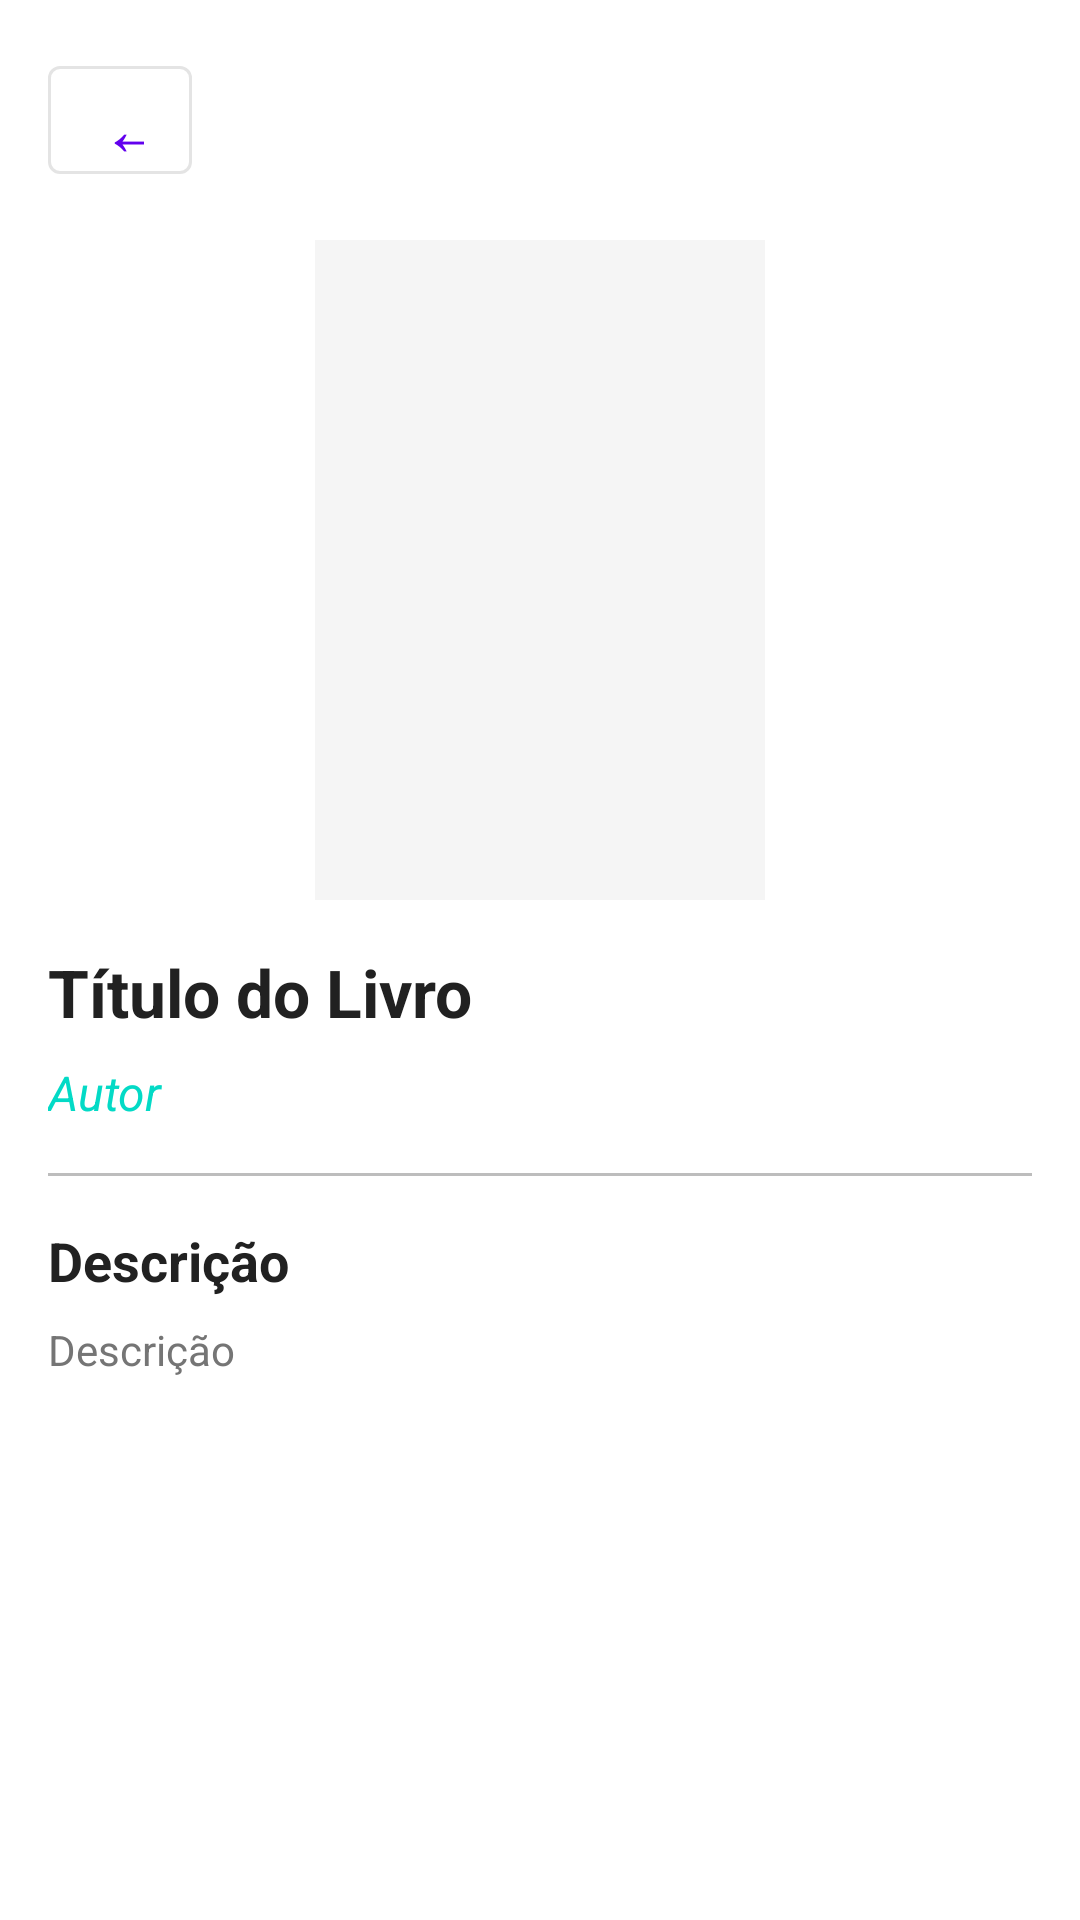

Write the Android layout XML for this screen, with the resource values it uses.
<!-- AndroidManifest.xml: application theme Theme.LivrariaMobile -->
<!-- res/layout/activity_book_detail.xml -->
<?xml version="1.0" encoding="utf-8"?>
<androidx.constraintlayout.widget.ConstraintLayout xmlns:android="http://schemas.android.com/apk/res/android"
    xmlns:app="http://schemas.android.com/apk/res-auto"
    xmlns:tools="http://schemas.android.com/tools"
    android:id="@+id/main"
    android:layout_width="match_parent"
    android:layout_height="match_parent"
    android:background="@color/background"
    tools:context=".BookDetailActivity">

    
    <com.google.android.material.button.MaterialButton
        android:id="@+id/backButton"
        android:layout_width="48dp"
        android:layout_height="48dp"
        android:layout_margin="16dp"
        android:text="←"
        android:textSize="24sp"
        app:layout_constraintStart_toStartOf="parent"
        app:layout_constraintTop_toTopOf="parent"
        style="@style/Widget.MaterialComponents.Button.OutlinedButton" />

    
    <ScrollView
        android:layout_width="match_parent"
        android:layout_height="0dp"
        app:layout_constraintBottom_toBottomOf="parent"
        app:layout_constraintEnd_toEndOf="parent"
        app:layout_constraintStart_toStartOf="parent"
        app:layout_constraintTop_toBottomOf="@+id/backButton">

        <androidx.constraintlayout.widget.ConstraintLayout
            android:layout_width="match_parent"
            android:layout_height="wrap_content"
            android:paddingBottom="32dp">

            
            <ImageView
                android:id="@+id/bookDetailCover"
                android:layout_width="150dp"
                android:layout_height="220dp"
                android:layout_margin="16dp"
                android:contentDescription="@string/book_title"
                android:scaleType="centerCrop"
                android:background="@color/surface"
                app:layout_constraintEnd_toEndOf="parent"
                app:layout_constraintStart_toStartOf="parent"
                app:layout_constraintTop_toTopOf="parent"
                tools:srcCompat="@drawable/ic_launcher_foreground" />

            
            <TextView
                android:id="@+id/bookDetailTitle"
                android:layout_width="0dp"
                android:layout_height="wrap_content"
                android:layout_margin="16dp"
                android:text="@string/book_title"
                android:textSize="22sp"
                android:textStyle="bold"
                android:textColor="@color/text_primary"
                android:maxLines="4"
                android:ellipsize="end"
                app:layout_constraintEnd_toEndOf="parent"
                app:layout_constraintStart_toStartOf="parent"
                app:layout_constraintTop_toBottomOf="@+id/bookDetailCover" />

            
            <TextView
                android:id="@+id/bookDetailAuthor"
                android:layout_width="0dp"
                android:layout_height="wrap_content"
                android:layout_marginStart="16dp"
                android:layout_marginEnd="16dp"
                android:layout_marginTop="8dp"
                android:text="@string/book_author"
                android:textSize="16sp"
                android:textStyle="italic"
                android:textColor="@color/secondary"
                android:maxLines="2"
                android:ellipsize="end"
                app:layout_constraintEnd_toEndOf="parent"
                app:layout_constraintStart_toStartOf="parent"
                app:layout_constraintTop_toBottomOf="@+id/bookDetailTitle" />

            
            <View
                android:id="@+id/divider"
                android:layout_width="0dp"
                android:layout_height="1dp"
                android:layout_margin="16dp"
                android:background="@color/divider"
                app:layout_constraintEnd_toEndOf="parent"
                app:layout_constraintStart_toStartOf="parent"
                app:layout_constraintTop_toBottomOf="@+id/bookDetailAuthor" />

            
            <TextView
                android:id="@+id/descriptionLabel"
                android:layout_width="0dp"
                android:layout_height="wrap_content"
                android:layout_margin="16dp"
                android:text="Descrição"
                android:textSize="18sp"
                android:textStyle="bold"
                android:textColor="@color/text_primary"
                app:layout_constraintEnd_toEndOf="parent"
                app:layout_constraintStart_toStartOf="parent"
                app:layout_constraintTop_toBottomOf="@+id/divider" />

            
            <TextView
                android:id="@+id/bookDetailDescription"
                android:layout_width="0dp"
                android:layout_height="wrap_content"
                android:layout_marginStart="16dp"
                android:layout_marginEnd="16dp"
                android:layout_marginTop="8dp"
                android:layout_marginBottom="16dp"
                android:text="@string/book_description"
                android:textSize="14sp"
                android:textColor="@color/text_secondary"
                android:lineSpacingMultiplier="1.3"
                app:layout_constraintEnd_toEndOf="parent"
                app:layout_constraintStart_toStartOf="parent"
                app:layout_constraintTop_toBottomOf="@+id/descriptionLabel" />

        </androidx.constraintlayout.widget.ConstraintLayout>

    </ScrollView>

</androidx.constraintlayout.widget.ConstraintLayout>
<!-- resources referenced by this layout -->
<resources>
  <color name="background">#FFFFFF</color>
  <color name="divider">#BDBDBD</color>
  <color name="secondary">#03DAC6</color>
  <color name="surface">#F5F5F5</color>
  <color name="text_primary">#212121</color>
  <color name="text_secondary">#757575</color>
  <string name="book_author">Autor</string>
  <string name="book_description">Descrição</string>
  <string name="book_title">Título do Livro</string>
  <style name="Theme.LivrariaMobile" parent="Base.Theme.LivrariaMobile" />
  <style name="Base.Theme.LivrariaMobile" parent="Theme.Material3.DayNight.NoActionBar">
          
          <item name="colorPrimary">@color/primary</item>
          <item name="colorOnPrimary">@color/white</item>
          <item name="colorPrimaryContainer">@color/primary_light</item>
          <item name="colorOnPrimaryContainer">@color/primary_dark</item>
          <item name="colorSecondary">@color/secondary</item>
          <item name="colorOnSecondary">@color/white</item>
          <item name="colorSecondaryContainer">@color/secondary_light</item>
          <item name="colorOnSecondaryContainer">@color/secondary_dark</item>
          <item name="colorTertiary">@color/accent</item>
          <item name="colorOnTertiary">@color/white</item>
          <item name="colorError">@color/error</item>
          <item name="colorOnError">@color/white</item>
          <item name="android:colorBackground">@color/background</item>
          <item name="colorSurface">@color/surface</item>
          <item name="colorOnSurface">@color/text_primary</item>
      </style>
  <color name="primary">#6200EE</color>
  <color name="white">#FFFFFFFF</color>
  <color name="primary_light">#BB86FC</color>
  <color name="primary_dark">#3700B3</color>
  <color name="secondary_light">#03DAC6</color>
  <color name="secondary_dark">#018786</color>
  <color name="accent">#03DAC6</color>
  <color name="error">#B3261E</color>
</resources>
